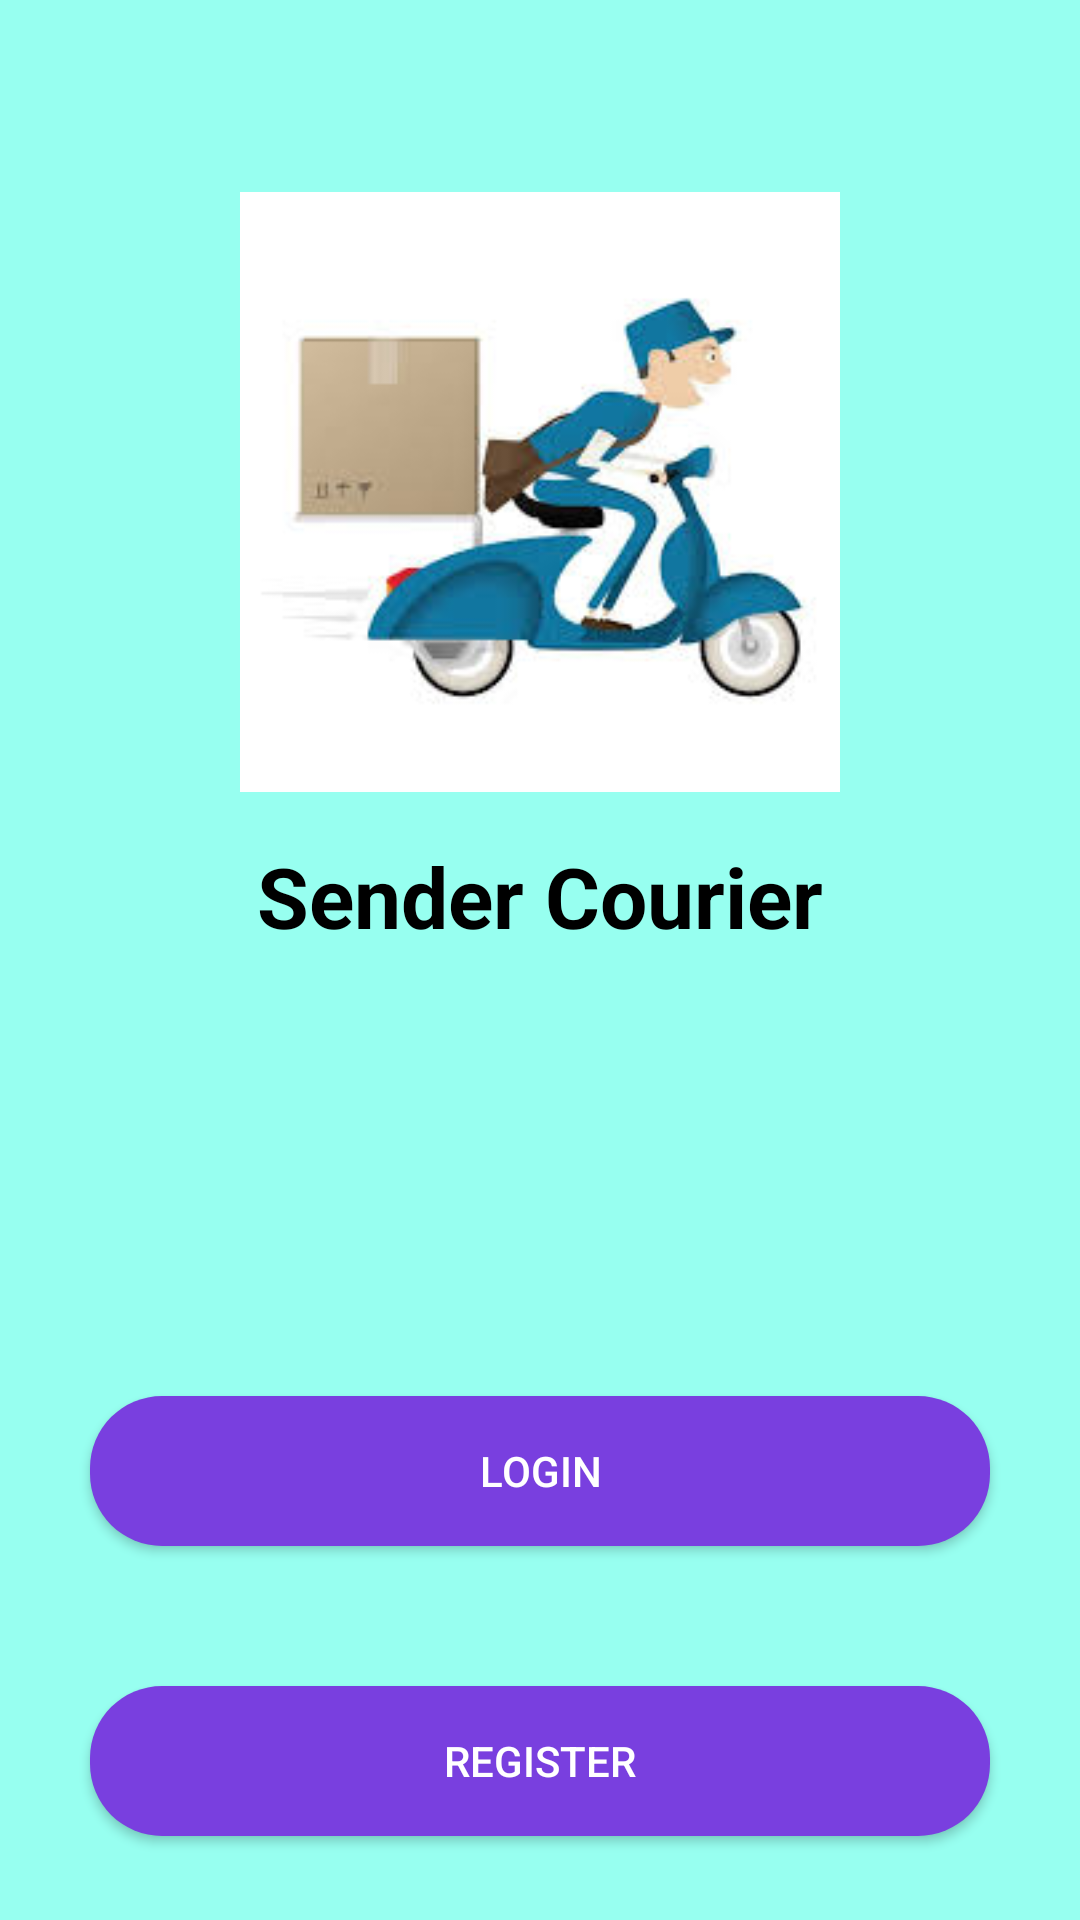

Produce the Android XML layout that renders to this screen, including the resource entries it uses.
<!-- AndroidManifest.xml: activity theme Theme.AppCompat -->
<!-- res/layout/activity_main.xml -->
<?xml version="1.0" encoding="utf-8"?>
<androidx.constraintlayout.widget.ConstraintLayout
    xmlns:android="http://schemas.android.com/apk/res/android"
    xmlns:app="http://schemas.android.com/apk/res-auto"
    xmlns:tools="http://schemas.android.com/tools"
    android:layout_width="match_parent"
    android:layout_height="match_parent"
    android:background="@color/primaryColor"
    tools:context=".MainActivity"
    tools:viewBindingIgnore="false">

    <ImageView
        android:id="@+id/imageView2"
        android:layout_width="200dp"
        android:layout_height="200dp"
        android:layout_marginTop="64dp"
        app:layout_constraintTop_toTopOf="parent"
        app:layout_constraintStart_toStartOf="parent"
        app:layout_constraintEnd_toEndOf="parent"
        app:srcCompat="@drawable/courier"
        android:contentDescription="@string/rider" />

    <TextView
        android:id="@+id/textView"
        android:layout_width="wrap_content"
        android:layout_height="wrap_content"
        android:text="@string/sender_courier"
        android:textSize="28sp"
        android:textStyle="bold"
        android:textColor="@color/black"
        app:layout_constraintTop_toBottomOf="@+id/imageView2"
        app:layout_constraintStart_toStartOf="parent"
        app:layout_constraintEnd_toEndOf="parent"
        android:layout_marginTop="16dp" />

    <Button
        android:id="@+id/LoginButton"
        android:layout_width="300dp"
        android:layout_height="50dp"
        android:layout_marginTop="148dp"
        android:background="@drawable/rounded_button"
        android:text="@string/login"
        android:textColor="#fff"
        app:layout_constraintEnd_toEndOf="parent"
        app:layout_constraintStart_toStartOf="parent"
        app:layout_constraintTop_toBottomOf="@+id/textView" />

    <Button
        android:id="@+id/registerButton"
        android:layout_width="300dp"
        android:layout_height="50dp"
        android:layout_marginTop="44dp"
        android:background="@drawable/rounded_button"
        android:text="@string/register"
        android:textColor="#fff"
        app:layout_constraintBottom_toBottomOf="parent"
        app:layout_constraintEnd_toEndOf="parent"
        app:layout_constraintStart_toStartOf="parent"
        app:layout_constraintTop_toBottomOf="@+id/LoginButton"
        app:layout_constraintVertical_bias="0.087" />

</androidx.constraintlayout.widget.ConstraintLayout>
<!-- resources referenced by this layout -->
<resources>
  <color name="black">#FF000000</color>
  <color name="primaryColor">#97FFF0</color>
  <!-- drawable courier: jpeg bitmap (drawable, 7280 bytes) -->
  <!-- drawable rounded_button (drawable) -->
  <?xml version="1.0" encoding="utf-8"?>
  <shape xmlns:android="http://schemas.android.com/apk/res/android">
      <solid android:color="@color/button_color" /> 
      <corners android:radius="24dp" /> 
  </shape>
  <string name="login">Login</string>
  <string name="register">Register</string>
  <string name="rider">Rider</string>
  <string name="sender_courier">Sender Courier</string>
  <color name="button_color">#793FDF</color>
</resources>
